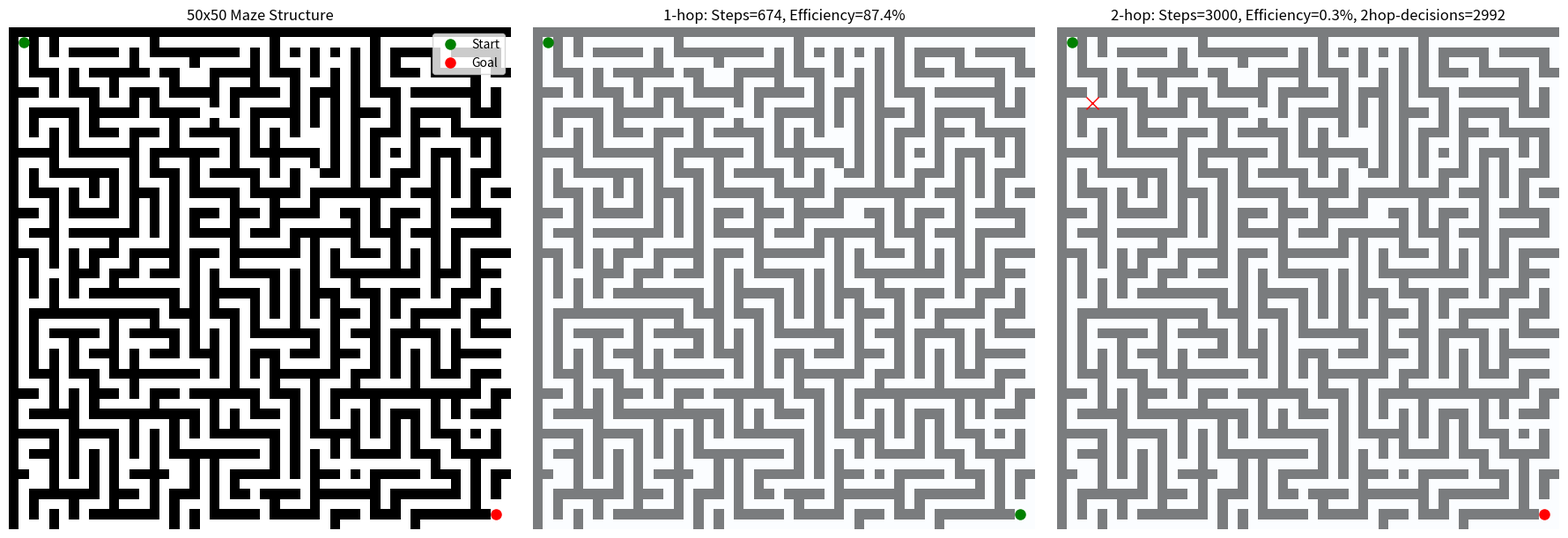

The script that saved this image:
#!/usr/bin/env python3
"""
Test 2-hop evaluation on 50x50 maze with fixed seed
===================================================

Use the same maze generation as null_goal experiment
for fair comparison.
"""

import numpy as np
import matplotlib.pyplot as plt
from collections import deque
import networkx as nx
from typing import Dict, List, Tuple, Optional, Set
import time
from datetime import datetime
import json


class FixedMaze2HopNavigator:
    """Maze navigator with 2-hop structural evaluation"""
    
    def __init__(self, maze: np.ndarray):
        self.maze = maze
        self.height, self.width = maze.shape
        self.visited = set()
        self.path = []
        self.decision_history = []
        self.dead_end_cache = set()
        
    def _get_neighbors(self, position: Tuple[int, int]) -> List[Tuple[int, int]]:
        """Get valid neighbors of a position"""
        neighbors = []
        i, j = position
        
        for di, dj in [(0, 1), (1, 0), (0, -1), (-1, 0)]:
            ni, nj = i + di, j + dj
            if (0 <= ni < self.height and 
                0 <= nj < self.width and 
                self.maze[ni, nj] == 0):
                neighbors.append((ni, nj))
        
        return neighbors
    
    def _count_unvisited_neighbors(self, position: Tuple[int, int]) -> int:
        """Count unvisited neighbors"""
        return sum(1 for n in self._get_neighbors(position) if n not in self.visited)
    
    def evaluate_1hop(self, position: Tuple[int, int], 
                      goal: Tuple[int, int]) -> Dict:
        """Standard 1-hop evaluation with Manhattan distance"""
        neighbors = self._get_neighbors(position)
        
        best_action = None
        best_distance = float('inf')
        
        for neighbor in neighbors:
            if neighbor not in self.visited:
                dist = abs(neighbor[0] - goal[0]) + abs(neighbor[1] - goal[1])
                if dist < best_distance:
                    best_distance = dist
                    best_action = neighbor
        
        return {
            'action': best_action,
            'distance': best_distance,
            'type': '1hop'
        }
    
    def evaluate_2hop(self, position: Tuple[int, int], 
                      goal: Tuple[int, int]) -> Dict:
        """2-hop structural evaluation for better navigation"""
        
        # Check if entering dead-end using 2-hop lookahead
        dead_end_score = self._evaluate_deadend_2hop(position)
        
        if dead_end_score > 0.7:
            # Find backtrack point
            backtrack_point = self._find_backtrack_junction()
            if backtrack_point:
                return {
                    'action': 'backtrack',
                    'target': backtrack_point,
                    'reason': '2hop_deadend',
                    'score': dead_end_score,
                    'type': '2hop'
                }
        
        # Check for better path using 2-hop analysis
        better_path = self._find_better_path_2hop(position, goal)
        if better_path:
            return {
                'action': better_path,
                'reason': '2hop_better_path',
                'type': '2hop'
            }
        
        # Default to 1-hop
        return self.evaluate_1hop(position, goal)
    
    def _evaluate_deadend_2hop(self, position: Tuple[int, int]) -> float:
        """Evaluate dead-end probability using 2-hop BFS"""
        
        if position in self.dead_end_cache:
            return 1.0
        
        # 2-hop BFS
        visited_bfs = {position}
        queue = deque([(position, 0)])
        exits_found = 0
        positions_at_2hop = []
        
        while queue:
            pos, depth = queue.popleft()
            
            if depth == 2:
                positions_at_2hop.append(pos)
                continue
            
            neighbors = self._get_neighbors(pos)
            unvisited = [n for n in neighbors if n not in self.visited]
            
            if depth == 1 and len(unvisited) > 1:
                exits_found += 1
            
            for neighbor in neighbors:
                if neighbor not in visited_bfs and neighbor not in self.visited:
                    visited_bfs.add(neighbor)
                    queue.append((neighbor, depth + 1))
        
        # Calculate dead-end score
        if len(positions_at_2hop) == 0:
            score = 1.0  # Complete dead-end
        else:
            # Score based on connectivity at 2-hop
            avg_exits = exits_found / max(1, len(positions_at_2hop))
            score = 1.0 - min(1.0, avg_exits / 2.0)
        
        if score > 0.8:
            # Cache dead-end positions
            for pos in visited_bfs:
                self.dead_end_cache.add(pos)
        
        return score
    
    def _find_better_path_2hop(self, position: Tuple[int, int], 
                               goal: Tuple[int, int]) -> Optional[Tuple[int, int]]:
        """Find better path using 2-hop evaluation"""
        
        neighbors = self._get_neighbors(position)
        unvisited = [n for n in neighbors if n not in self.visited]
        
        if len(unvisited) <= 1:
            return None
        
        best_neighbor = None
        best_score = float('-inf')
        
        for neighbor in unvisited:
            # Evaluate 2-hop potential
            score = self._evaluate_path_potential(neighbor, goal)
            if score > best_score:
                best_score = score
                best_neighbor = neighbor
        
        # Only return if significantly better than greedy
        greedy = self.evaluate_1hop(position, goal)['action']
        if best_neighbor and best_neighbor != greedy and best_score > 0.5:
            return best_neighbor
        
        return None
    
    def _evaluate_path_potential(self, position: Tuple[int, int], 
                                goal: Tuple[int, int]) -> float:
        """Evaluate path potential at 2-hop distance"""
        
        # Simple 2-hop connectivity score
        visited_temp = {position}
        queue = deque([(position, 0)])
        reachable_2hop = 0
        goal_direction_bonus = 0
        
        while queue:
            pos, depth = queue.popleft()
            
            if depth == 2:
                # Check if closer to goal
                dist = abs(pos[0] - goal[0]) + abs(pos[1] - goal[1])
                base_dist = abs(position[0] - goal[0]) + abs(position[1] - goal[1])
                if dist < base_dist:
                    goal_direction_bonus += 1
                continue
            
            for neighbor in self._get_neighbors(pos):
                if neighbor not in visited_temp and neighbor not in self.visited:
                    visited_temp.add(neighbor)
                    reachable_2hop += 1
                    queue.append((neighbor, depth + 1))
        
        # Combined score
        connectivity_score = min(1.0, reachable_2hop / 10.0)
        direction_score = min(1.0, goal_direction_bonus / 3.0)
        
        return 0.7 * connectivity_score + 0.3 * direction_score
    
    def _find_backtrack_junction(self) -> Optional[Tuple[int, int]]:
        """Find good junction to backtrack to"""
        
        # Look for junction with unexplored paths
        for i in range(len(self.path) - 1, max(0, len(self.path) - 50), -1):
            pos = self.path[i]
            unvisited_count = self._count_unvisited_neighbors(pos)
            
            if unvisited_count >= 2:
                return pos
            elif unvisited_count == 1 and i < len(self.path) - 20:
                return pos
        
        # Fallback to earlier position
        if len(self.path) > 10:
            return self.path[len(self.path) // 2]
        
        return None
    
    def navigate(self, start: Tuple[int, int], goal: Tuple[int, int],
                use_2hop: bool = True, max_steps: int = 3000) -> Dict:
        """Navigate maze with optional 2-hop evaluation"""
        
        print(f"Starting navigation: {start} -> {goal}, 2-hop={use_2hop}")
        
        self.visited = {start}
        self.path = [start]
        self.decision_history = []
        position = start
        
        steps = 0
        backtrack_count = 0
        two_hop_decisions = 0
        
        start_time = time.time()
        
        while position != goal and steps < max_steps:
            # Evaluate next action
            if use_2hop:
                decision = self.evaluate_2hop(position, goal)
            else:
                decision = self.evaluate_1hop(position, goal)
            
            # Count 2-hop decisions
            if decision.get('type') == '2hop':
                two_hop_decisions += 1
            
            # Log progress every 100 steps
            if steps % 100 == 0:
                dist = abs(position[0] - goal[0]) + abs(position[1] - goal[1])
                print(f"Step {steps}: pos={position}, dist={dist}, "
                      f"visited={len(self.visited)}, 2hop_decisions={two_hop_decisions}")
            
            self.decision_history.append({
                'position': position,
                'decision': decision,
                'step': steps
            })
            
            # Execute action
            if decision.get('action') == 'backtrack':
                backtrack_count += 1
                target = decision.get('target')
                if target and target in self.path:
                    idx = self.path.index(target)
                    # Mark dead-end positions
                    for p in self.path[idx+1:]:
                        self.dead_end_cache.add(p)
                    self.path = self.path[:idx + 1]
                    position = target
            else:
                # Normal movement
                if decision['action'] and decision['action'] not in self.visited:
                    position = decision['action']
                    self.visited.add(position)
                    self.path.append(position)
                else:
                    # Need to backtrack
                    backtrack_count += 1
                    if len(self.path) > 1:
                        self.path.pop()
                        position = self.path[-1]
                    else:
                        break
            
            steps += 1
        
        elapsed_time = time.time() - start_time
        success = position == goal
        
        print(f"\nNavigation complete: success={success}, steps={steps}, "
              f"time={elapsed_time:.2f}s")
        print(f"Backtracks: {backtrack_count}, 2-hop decisions: {two_hop_decisions}")
        print(f"Dead-ends found: {len(self.dead_end_cache)}")
        
        return {
            'success': success,
            'steps': steps,
            'path_length': len(self.path),
            'backtrack_count': backtrack_count,
            'visited_count': len(self.visited),
            'dead_ends_found': len(self.dead_end_cache),
            'two_hop_decisions': two_hop_decisions,
            'elapsed_time': elapsed_time,
            'final_position': position,
            'goal': goal,
            'efficiency': len(self.visited) / steps * 100 if steps > 0 else 0
        }


def generate_50x50_maze(seed: int = 42) -> np.ndarray:
    """Generate the same 50x50 maze used in null_goal experiment"""
    np.random.seed(seed)
    
    size = 50
    maze = np.ones((size, size), dtype=int)
    
    # Recursive backtracker algorithm
    def carve_passages(cx, cy):
        directions = [(0, 2), (2, 0), (0, -2), (-2, 0)]
        np.random.shuffle(directions)
        
        for dx, dy in directions:
            nx, ny = cx + dx, cy + dy
            if 0 <= nx < size and 0 <= ny < size and maze[nx, ny] == 1:
                maze[cx + dx // 2, cy + dy // 2] = 0
                maze[nx, ny] = 0
                carve_passages(nx, ny)
    
    # Start from (1, 1)
    maze[1, 1] = 0
    carve_passages(1, 1)
    
    # Ensure start and goal are clear
    maze[1, 1] = 0
    maze[size-2, size-2] = 0
    
    # Add some additional paths for complexity
    for _ in range(size):
        x = np.random.randint(1, size-1)
        y = np.random.randint(1, size-1)
        if maze[x, y] == 1:
            # Check if creating path doesn't break walls too much
            neighbors = sum(1 for dx, dy in [(0,1), (1,0), (0,-1), (-1,0)]
                          if 0 <= x+dx < size and 0 <= y+dy < size and maze[x+dx, y+dy] == 0)
            if neighbors >= 2:
                maze[x, y] = 0
    
    return maze


def visualize_comparison(maze: np.ndarray, result_1hop: Dict, result_2hop: Dict):
    """Visualize comparison between 1-hop and 2-hop navigation"""
    
    fig, axes = plt.subplots(1, 3, figsize=(18, 6))
    
    # Maze structure
    axes[0].imshow(maze, cmap='binary', interpolation='nearest')
    axes[0].set_title("50x50 Maze Structure")
    axes[0].plot(1, 1, 'go', markersize=8, label='Start')
    axes[0].plot(48, 48, 'ro', markersize=8, label='Goal')
    axes[0].legend()
    axes[0].axis('off')
    
    # 1-hop result
    axes[1].imshow(maze, cmap='binary', interpolation='nearest')
    
    # Create visited heatmap
    visited_map = np.zeros_like(maze, dtype=float)
    for i in range(50):
        for j in range(50):
            if (i, j) in result_1hop.get('visited', set()):
                visited_map[i, j] = 0.5
    
    axes[1].imshow(visited_map, cmap='Blues', alpha=0.5, interpolation='nearest')
    axes[1].set_title(f"1-hop: Steps={result_1hop['steps']}, "
                     f"Efficiency={result_1hop['efficiency']:.1f}%")
    axes[1].plot(1, 1, 'go', markersize=8)
    
    final_pos = result_1hop.get('final_position', (1, 1))
    if result_1hop['success']:
        axes[1].plot(48, 48, 'go', markersize=8)
    else:
        axes[1].plot(final_pos[1], final_pos[0], 'rx', markersize=10)
        axes[1].plot(48, 48, 'ro', markersize=8)
    
    axes[1].axis('off')
    
    # 2-hop result
    axes[2].imshow(maze, cmap='binary', interpolation='nearest')
    
    # Visited heatmap for 2-hop
    visited_map_2hop = np.zeros_like(maze, dtype=float)
    dead_end_map = np.zeros_like(maze, dtype=float)
    
    # Get visited positions from path since we might not have full visited set
    if 'path' in result_2hop:
        for pos in result_2hop['path']:
            if isinstance(pos, (list, tuple)) and len(pos) == 2:
                visited_map_2hop[pos[0], pos[1]] = 0.5
    
    # Mark dead-ends
    for pos in result_2hop.get('dead_end_cache', set()):
        if isinstance(pos, (list, tuple)) and len(pos) == 2:
            dead_end_map[pos[0], pos[1]] = 1.0
    
    axes[2].imshow(visited_map_2hop, cmap='Blues', alpha=0.5, interpolation='nearest')
    if np.any(dead_end_map > 0):
        axes[2].imshow(dead_end_map, cmap='Reds', alpha=0.3, interpolation='nearest')
    
    axes[2].set_title(f"2-hop: Steps={result_2hop['steps']}, "
                     f"Efficiency={result_2hop['efficiency']:.1f}%, "
                     f"2hop-decisions={result_2hop['two_hop_decisions']}")
    axes[2].plot(1, 1, 'go', markersize=8)
    
    final_pos_2hop = result_2hop.get('final_position', (1, 1))
    if result_2hop['success']:
        axes[2].plot(48, 48, 'go', markersize=8)
    else:
        axes[2].plot(final_pos_2hop[1], final_pos_2hop[0], 'rx', markersize=10)
        axes[2].plot(48, 48, 'ro', markersize=8)
    
    axes[2].axis('off')
    
    plt.tight_layout()
    
    # Save
    timestamp = datetime.now().strftime("%Y%m%d_%H%M%S")
    filename = f'maze_50x50_2hop_comparison_{timestamp}.png'
    plt.savefig(filename, dpi=150, bbox_inches='tight')
    print(f"\nVisualization saved to {filename}")
    
    # Also save results
    results = {
        'timestamp': timestamp,
        'maze_size': 50,
        '1hop': result_1hop,
        '2hop': result_2hop,
        'improvement': {
            'steps_reduction': (1 - result_2hop['steps']/result_1hop['steps'])*100 if result_1hop['steps'] > 0 else 0,
            'efficiency_gain': result_2hop['efficiency'] - result_1hop['efficiency'],
            'backtrack_reduction': (1 - result_2hop['backtrack_count']/max(1, result_1hop['backtrack_count']))*100
        }
    }
    
    with open(f'maze_50x50_2hop_results_{timestamp}.json', 'w') as f:
        json.dump(results, f, indent=2)


def main():
    """Run 50x50 maze 2-hop evaluation experiment"""
    
    print("="*70)
    print("50x50 MAZE 2-HOP EVALUATION EXPERIMENT")
    print("="*70)
    
    # Generate maze
    print("\nGenerating 50x50 maze...")
    maze = generate_50x50_maze(seed=42)
    
    start = (1, 1)
    goal = (48, 48)
    
    # Test 1-hop
    print("\n--- Testing 1-hop navigation ---")
    navigator_1hop = FixedMaze2HopNavigator(maze)
    result_1hop = navigator_1hop.navigate(start, goal, use_2hop=False, max_steps=3000)
    
    # Test 2-hop
    print("\n--- Testing 2-hop navigation ---")
    navigator_2hop = FixedMaze2HopNavigator(maze)
    result_2hop = navigator_2hop.navigate(start, goal, use_2hop=True, max_steps=3000)
    
    # Results summary
    print("\n" + "="*70)
    print("RESULTS SUMMARY")
    print("="*70)
    
    print(f"\n1-hop Navigation:")
    print(f"  Success: {result_1hop['success']}")
    print(f"  Steps: {result_1hop['steps']}")
    print(f"  Visited cells: {result_1hop['visited_count']}")
    print(f"  Efficiency: {result_1hop['efficiency']:.1f}%")
    print(f"  Backtracks: {result_1hop['backtrack_count']}")
    
    print(f"\n2-hop Navigation:")
    print(f"  Success: {result_2hop['success']}")
    print(f"  Steps: {result_2hop['steps']}")
    print(f"  Visited cells: {result_2hop['visited_count']}")
    print(f"  Efficiency: {result_2hop['efficiency']:.1f}%")
    print(f"  Backtracks: {result_2hop['backtrack_count']}")
    print(f"  2-hop decisions: {result_2hop['two_hop_decisions']}")
    print(f"  Dead-ends detected: {result_2hop['dead_ends_found']}")
    
    if result_1hop['steps'] > 0 and result_2hop['steps'] > 0:
        print(f"\nImprovement:")
        print(f"  Steps reduction: {(1 - result_2hop['steps']/result_1hop['steps'])*100:.1f}%")
        print(f"  Efficiency gain: {result_2hop['efficiency'] - result_1hop['efficiency']:.1f}%")
        if result_1hop['backtrack_count'] > 0:
            print(f"  Backtrack reduction: {(1 - result_2hop['backtrack_count']/result_1hop['backtrack_count'])*100:.1f}%")
    
    # Visualize
    visualize_comparison(maze, result_1hop, result_2hop)
    
    print("\nExperiment complete!")


if __name__ == "__main__":
    main()
